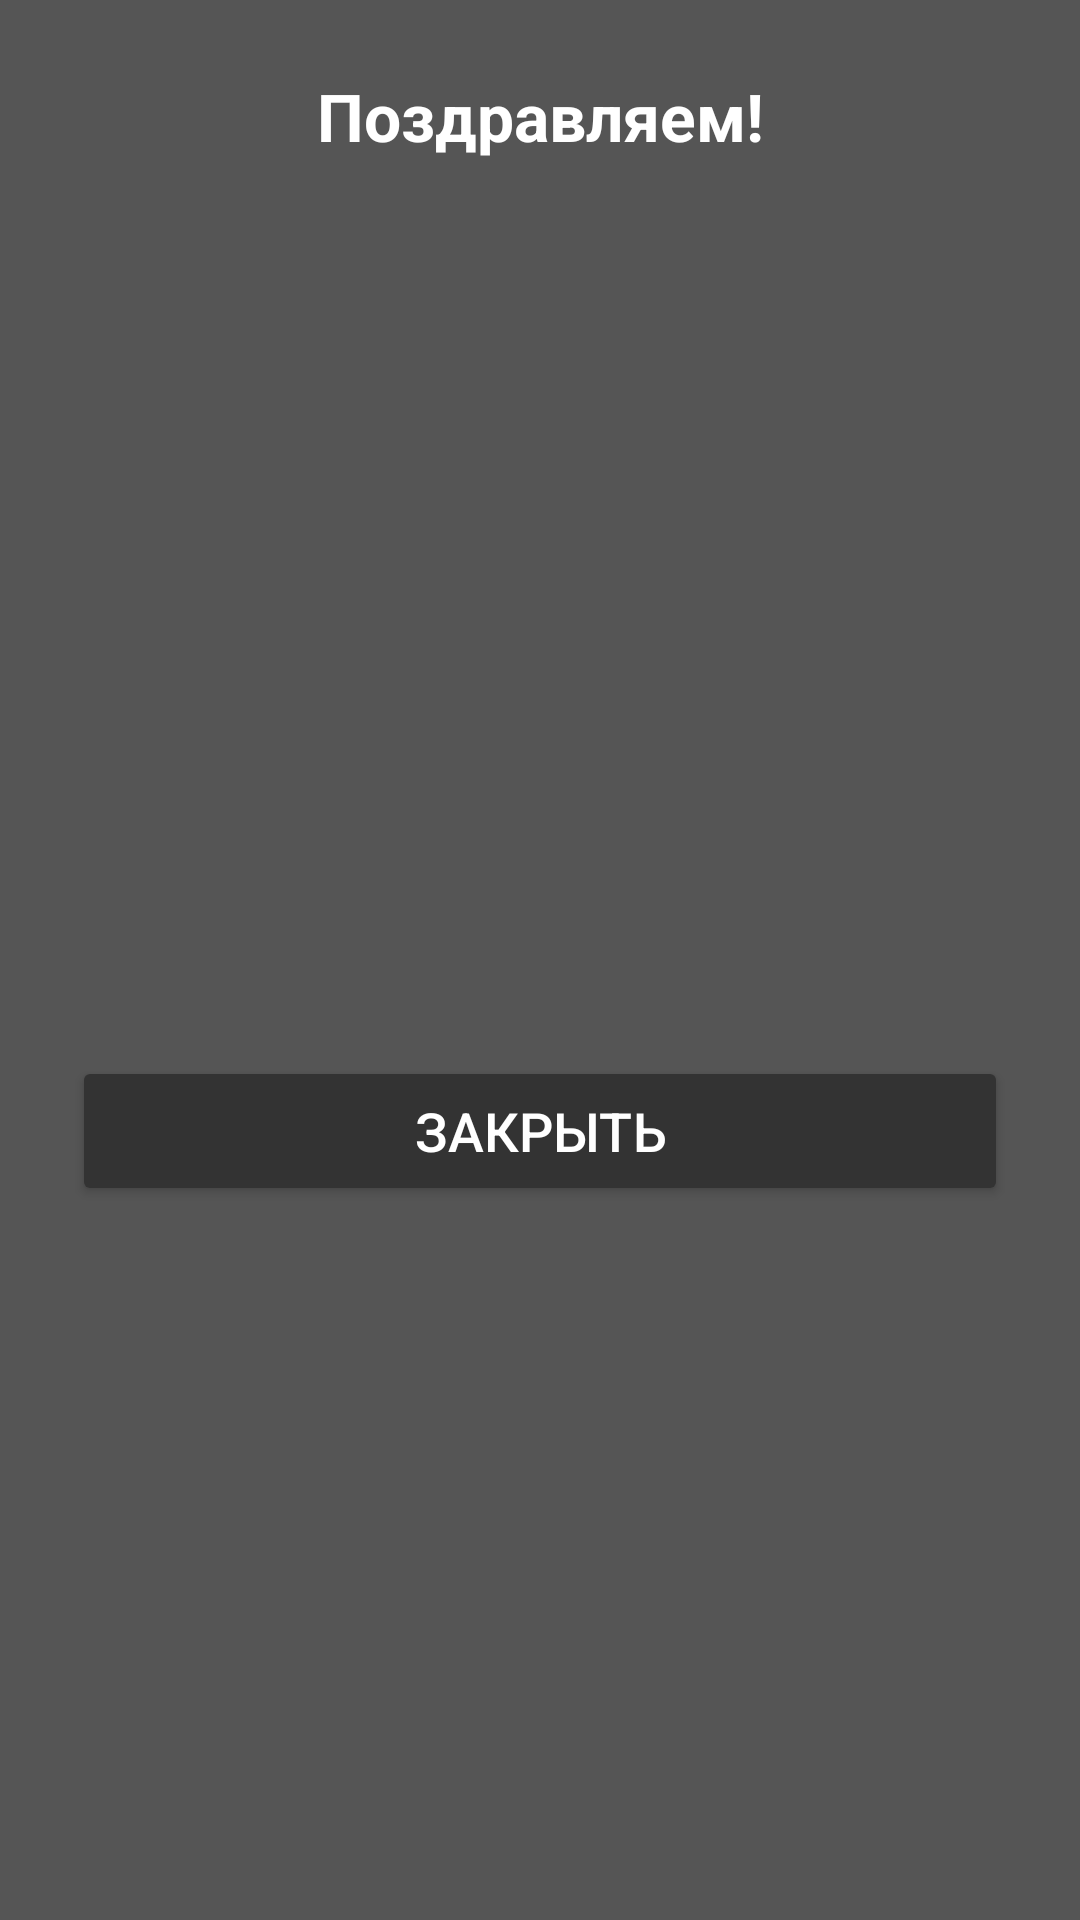

This screen was rendered from an Android layout file. Write that file and the resources it references.
<!-- AndroidManifest.xml: application theme Theme.Testtechonstrelka -->
<!-- res/layout/congrat_dialog.xml -->
<?xml version="1.0" encoding="utf-8"?>
<androidx.constraintlayout.widget.ConstraintLayout
    xmlns:android="http://schemas.android.com/apk/res/android"
    xmlns:app="http://schemas.android.com/apk/res-auto"
    android:layout_width="match_parent"
    android:layout_height="wrap_content"
    android:background="#555555"
    android:padding="24dp">

    
    <TextView
        android:id="@+id/dialogTitle"
        android:layout_width="0dp"
        android:layout_height="wrap_content"
        android:text="Поздравляем!"
        android:textColor="#FFFFFF"
        android:textSize="22sp"
        android:textStyle="bold"
        android:gravity="center"
        app:layout_constraintTop_toTopOf="parent"
        app:layout_constraintStart_toStartOf="parent"
        app:layout_constraintEnd_toEndOf="parent" />

    
    <TextView
        android:id="@+id/tipTitle"
        android:layout_width="0dp"
        android:layout_height="wrap_content"
        android:layout_marginTop="16dp"
        android:textColor="#FFFFFF"
        android:textSize="20sp"
        android:textStyle="bold"
        android:gravity="center"
        app:layout_constraintTop_toBottomOf="@id/dialogTitle"
        app:layout_constraintStart_toStartOf="parent"
        app:layout_constraintEnd_toEndOf="parent" />

    
    <TextView
        android:id="@+id/tipDescription"
        android:layout_width="0dp"
        android:layout_height="wrap_content"
        android:layout_marginTop="8dp"
        android:textColor="#C2C2C2"
        android:textSize="16sp"
        android:gravity="center"
        android:lineSpacingExtra="4sp"
        app:layout_constraintTop_toBottomOf="@id/tipTitle"
        app:layout_constraintStart_toStartOf="parent"
        app:layout_constraintEnd_toEndOf="parent" />

    
    <Button
        android:id="@+id/closeButton"
        android:layout_width="0dp"
        android:layout_height="50dp"
        android:layout_marginTop="16dp"
        android:layout_marginBottom="4dp"
        android:backgroundTint="#333333"
        android:text="Закрыть"
        android:textColor="#FFFFFF"
        android:textSize="18sp"
        app:layout_constraintBottom_toBottomOf="parent"
        app:layout_constraintEnd_toEndOf="parent"
        app:layout_constraintHorizontal_bias="0.0"
        app:layout_constraintStart_toStartOf="parent"
        app:layout_constraintTop_toBottomOf="@id/tipDescription" />

</androidx.constraintlayout.widget.ConstraintLayout>
<!-- resources referenced by this layout -->
<resources>
  <style name="Theme.Testtechonstrelka" parent="Base.Theme.Testtechonstrelka" />
  <style name="Base.Theme.Testtechonstrelka" parent="Theme.Material3.DayNight.NoActionBar">
          
          
      </style>
</resources>
